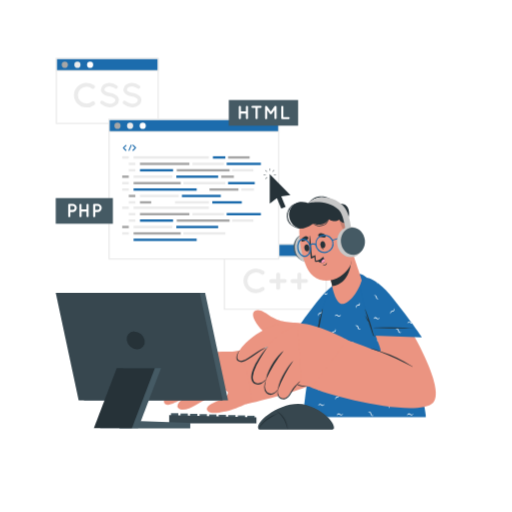
t = 0.00 s
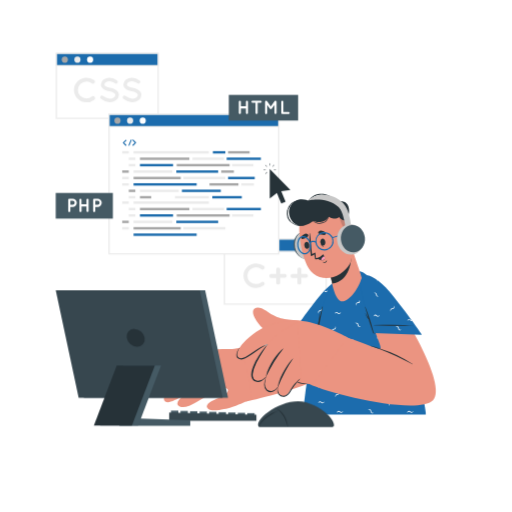
t = 0.75 s
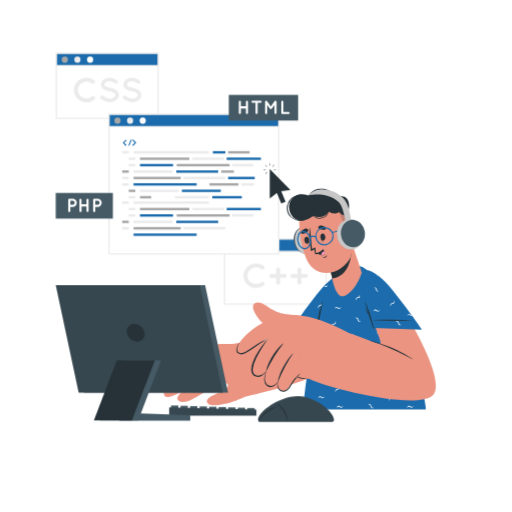
t = 2.25 s
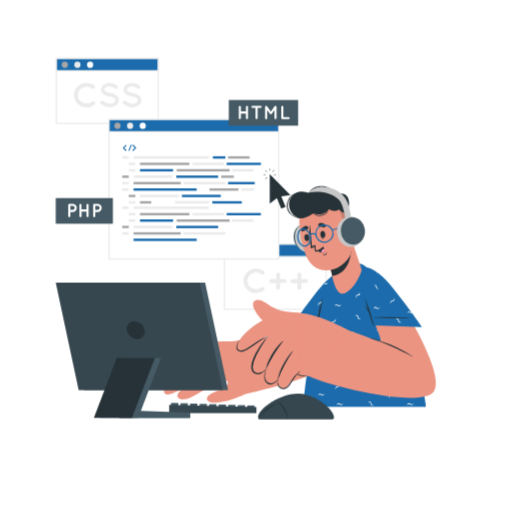
t = 3.00 s
t = 3.75 s: frame unchanged from t = 2.25 s, image omitted
t = 5.25 s: frame unchanged from t = 0.75 s, image omitted

The animated SVG that drew these frames (rendered in a browser with its animation timeline set to each time). Animation: 1 CSS @keyframes rule; one cycle of 6.00 s, repeats indefinitely.

<svg class="animated" id="freepik_stories-programmer" xmlns="http://www.w3.org/2000/svg" viewBox="0 0 500 500" version="1.1" xmlns:xlink="http://www.w3.org/1999/xlink" xmlns:svgjs="http://svgjs.com/svgjs"><style>svg#freepik_stories-programmer:not(.animated) .animable {opacity: 0;}svg#freepik_stories-programmer.animated #freepik--Screens--inject-2 {animation: 3s Infinite  linear floating;animation-delay: 0s;}svg#freepik_stories-programmer.animated #freepik--Character--inject-2 {animation: 6s Infinite  linear floating;animation-delay: 0s;}svg#freepik_stories-programmer.animated #freepik--Device--inject-2 {animation: 6s Infinite  linear floating;animation-delay: 0s;}            @keyframes floating {                0% {                    opacity: 1;                    transform: translateY(0px);                }                50% {                    transform: translateY(-10px);                }                100% {                    opacity: 1;                    transform: translateY(0px);                }            }        .animator-hidden { display: none; }</style><g id="freepik--Shadow--inject-2" class="animable animator-hidden" style="transform-origin: 250px 426.67px;"><ellipse cx="250" cy="426.67" rx="201.54" ry="16.06" style="fill: rgb(235, 235, 235); transform-origin: 250px 426.67px;" id="eldlk38bd8629" class="animable"></ellipse></g><g id="freepik--Chair--inject-2" class="animable animator-hidden" style="transform-origin: 379.48px 336.99px;"><polygon points="440.04 407.23 318.92 407.23 343.07 266.75 433.64 266.75 440.04 407.23" style="fill: rgb(219, 219, 219); transform-origin: 379.48px 336.99px;" id="el0iha6v3fn91i" class="animable"></polygon><polygon points="440.04 407.23 429.42 407.23 423.46 266.75 433.64 266.75 440.04 407.23" style="fill: rgb(166, 166, 166); transform-origin: 431.75px 336.99px;" id="elld77r4g2s8o" class="animable"></polygon></g><g id="freepik--Desk--inject-2" class="animable animator-hidden" style="transform-origin: 250px 407.23px;"><polygon points="40.74 407.23 93.06 406.99 145.37 406.9 250 406.73 354.63 406.9 406.94 406.99 459.26 407.23 406.94 407.48 354.63 407.56 250 407.73 145.37 407.56 93.06 407.48 40.74 407.23" style="fill: rgb(38, 50, 56); transform-origin: 250px 407.23px;" id="elrscboxsjjh" class="animable"></polygon></g><g id="freepik--Screens--inject-2" class="animable" style="transform-origin: 186.82px 179.55px;"><rect x="55.06" y="57.16" width="99.38" height="63.4" style="fill: rgb(255, 255, 255); transform-origin: 104.75px 88.86px;" id="elbcgt9py87fq" class="animable"></rect><path d="M155.06,121.18H54.43V56.53H155.06Zm-99.38-1.25h98.13V57.79H55.68Z" style="fill: rgb(235, 235, 235); transform-origin: 104.745px 88.855px;" id="elvmg06sqsg3f" class="animable"></path><rect x="55.06" y="57.16" width="99.38" height="11.99" style="fill: rgb(28, 108, 173); transform-origin: 104.75px 63.155px;" id="elqozipmwuxl" class="animable"></rect><path d="M155.06,69.78H54.43V56.53H155.06ZM55.68,68.52h98.13V57.79H55.68Z" style="fill: rgb(235, 235, 235); transform-origin: 104.745px 63.155px;" id="elwn35stshhzp" class="animable"></path><path d="M66.31,63.24a3,3,0,1,1-3-3A3,3,0,0,1,66.31,63.24Z" style="fill: rgb(166, 166, 166); transform-origin: 63.31px 63.24px;" id="elg1b3p64nfdj" class="animable"></path><path d="M78.63,63.24a3,3,0,1,1-3-3A3,3,0,0,1,78.63,63.24Z" style="fill: rgb(235, 235, 235); transform-origin: 75.63px 63.24px;" id="elvq19ub9hwie" class="animable"></path><path d="M91,63.24a3,3,0,1,1-3-3A3,3,0,0,1,91,63.24Z" style="fill: rgb(255, 255, 255); transform-origin: 88px 63.24px;" id="el044cxsyb8okk" class="animable"></path><path d="M72.21,92.85a12.26,12.26,0,0,1,12.25-12,12.5,12.5,0,0,1,7.72,2.61,1.92,1.92,0,0,1-2.34,3,8.29,8.29,0,0,0-5.38-1.84,8.89,8.89,0,0,0-6,2.4A8.26,8.26,0,0,0,76,92.85a8.1,8.1,0,0,0,2.44,5.81,8.85,8.85,0,0,0,6,2.41,8.41,8.41,0,0,0,5.38-1.84,2,2,0,0,1,2.67.37,2,2,0,0,1-.33,2.67,12.5,12.5,0,0,1-7.72,2.61A12.21,12.21,0,0,1,72.21,92.85Z" style="fill: rgb(235, 235, 235); transform-origin: 82.5331px 92.865px;" id="el1vrku8r94qc" class="animable"></path><path d="M98.25,99.07a1.74,1.74,0,0,1,2.44-.24,10.87,10.87,0,0,0,6.38,2.57,7.21,7.21,0,0,0,4.17-1.23,3,3,0,0,0,1.44-2.41,1.94,1.94,0,0,0-.3-1.07,3.3,3.3,0,0,0-1-1,13.42,13.42,0,0,0-4.57-1.57h-.07a17.9,17.9,0,0,1-4.3-1.3,7.14,7.14,0,0,1-3.11-2.6,5.17,5.17,0,0,1-.77-2.74,6.21,6.21,0,0,1,2.67-4.88A9.92,9.92,0,0,1,107,80.83a13,13,0,0,1,7.28,2.68,1.72,1.72,0,0,1,.47,2.37,1.69,1.69,0,0,1-2.37.5c-1.71-1.14-3.34-2.14-5.38-2.14a6.44,6.44,0,0,0-3.74,1.13A2.68,2.68,0,0,0,102,87.48a1.57,1.57,0,0,0,.24.93,3,3,0,0,0,.9.87,11.39,11.39,0,0,0,4.17,1.47h.07a19.8,19.8,0,0,1,4.61,1.4,7.78,7.78,0,0,1,3.33,2.78,5.32,5.32,0,0,1,.81,2.83,6.47,6.47,0,0,1-2.88,5.18,10.42,10.42,0,0,1-6.17,1.9,14.31,14.31,0,0,1-8.55-3.34A1.76,1.76,0,0,1,98.25,99.07Z" style="fill: rgb(235, 235, 235); transform-origin: 107.009px 92.8354px;" id="elgycdg512mz9" class="animable"></path><path d="M120.19,99.07a1.74,1.74,0,0,1,2.44-.24A10.81,10.81,0,0,0,129,101.4a7.24,7.24,0,0,0,4.18-1.23,3,3,0,0,0,1.43-2.41,1.94,1.94,0,0,0-.3-1.07,3.25,3.25,0,0,0-1-1,13.5,13.5,0,0,0-4.57-1.57h-.07a18.12,18.12,0,0,1-4.31-1.3,7.11,7.11,0,0,1-3.1-2.6,5.17,5.17,0,0,1-.77-2.74,6.18,6.18,0,0,1,2.67-4.88,9.92,9.92,0,0,1,5.78-1.77,13.06,13.06,0,0,1,7.28,2.68,1.72,1.72,0,0,1,.46,2.37,1.69,1.69,0,0,1-2.37.5c-1.7-1.14-3.34-2.14-5.37-2.14a6.41,6.41,0,0,0-3.74,1.13,2.68,2.68,0,0,0-1.27,2.11,1.65,1.65,0,0,0,.23.93,3.26,3.26,0,0,0,.9.87,11.45,11.45,0,0,0,4.18,1.47h.06a19.5,19.5,0,0,1,4.61,1.4,7.81,7.81,0,0,1,3.34,2.78,5.4,5.4,0,0,1,.8,2.83,6.46,6.46,0,0,1-2.87,5.18,10.47,10.47,0,0,1-6.18,1.9,14.37,14.37,0,0,1-8.55-3.34A1.77,1.77,0,0,1,120.19,99.07Z" style="fill: rgb(235, 235, 235); transform-origin: 128.937px 92.8353px;" id="el7k8akrt4kip" class="animable"></path><rect x="219.2" y="238.54" width="99.38" height="63.4" style="fill: rgb(255, 255, 255); transform-origin: 268.89px 270.24px;" id="elh76kbhy87v" class="animable"></rect><path d="M319.21,302.57H218.57V237.91H319.21Zm-99.38-1.26H318V239.17H219.83Z" style="fill: rgb(235, 235, 235); transform-origin: 268.89px 270.24px;" id="elqs0db5ys4tf" class="animable"></path><rect x="219.2" y="238.54" width="99.38" height="11.99" style="fill: rgb(28, 108, 173); transform-origin: 268.89px 244.535px;" id="elmmhy95vrhrf" class="animable"></rect><path d="M319.21,251.16H218.57V237.91H319.21Zm-99.38-1.26H318V239.17H219.83Z" style="fill: rgb(235, 235, 235); transform-origin: 268.89px 244.535px;" id="elvmzzpgeniws" class="animable"></path><path d="M230.46,244.62a3,3,0,1,1-3-3A3,3,0,0,1,230.46,244.62Z" style="fill: rgb(166, 166, 166); transform-origin: 227.46px 244.62px;" id="elssjt2c53q6k" class="animable"></path><path d="M242.78,244.62a3,3,0,1,1-3-3A3,3,0,0,1,242.78,244.62Z" style="fill: rgb(235, 235, 235); transform-origin: 239.78px 244.62px;" id="el6312yuy8l4v" class="animable"></path><path d="M255.1,244.62a3,3,0,1,1-3-3A3,3,0,0,1,255.1,244.62Z" style="fill: rgb(255, 255, 255); transform-origin: 252.1px 244.62px;" id="el6ijddzrapka" class="animable"></path><path d="M237.76,274.24a12.25,12.25,0,0,1,12.25-12,12.49,12.49,0,0,1,7.72,2.6,2,2,0,0,1,.33,2.67,2,2,0,0,1-2.67.37A8.35,8.35,0,0,0,250,266a8.85,8.85,0,0,0-6,2.41,8.24,8.24,0,0,0-2.44,5.81,8.13,8.13,0,0,0,2.44,5.81,8.84,8.84,0,0,0,6,2.4,8.37,8.37,0,0,0,5.38-1.84,2,2,0,0,1,2.67.37,2,2,0,0,1-.33,2.67,12.5,12.5,0,0,1-7.72,2.61A12.21,12.21,0,0,1,237.76,274.24Z" style="fill: rgb(235, 235, 235); transform-origin: 248.093px 274.24px;" id="elfxl4ioojq0i" class="animable"></path><path d="M269.78,276.34H265a1.84,1.84,0,1,1,0-3.67h4.74V268a1.9,1.9,0,1,1,3.8,0v4.64h4.75a1.84,1.84,0,0,1,0,3.67h-4.75V281a1.9,1.9,0,1,1-3.8,0Z" style="fill: rgb(235, 235, 235); transform-origin: 271.51px 274.5px;" id="el9byob5j13t5" class="animable"></path><path d="M290.48,276.34h-4.74a1.84,1.84,0,1,1,0-3.67h4.74V268a1.88,1.88,0,0,1,1.9-1.91,1.91,1.91,0,0,1,1.91,1.91v4.64H299a1.84,1.84,0,0,1,0,3.67h-4.74V281a1.91,1.91,0,0,1-1.91,1.91,1.88,1.88,0,0,1-1.9-1.91Z" style="fill: rgb(235, 235, 235); transform-origin: 292.235px 274.5px;" id="el1v3q4vypmeb" class="animable"></path><rect x="106.49" y="116.73" width="165.74" height="136.11" style="fill: rgb(255, 255, 255); transform-origin: 189.36px 184.785px;" id="elnngte6zm9r" class="animable"></rect><path d="M272.86,253.48h-167V116.11h167Zm-165.74-1.26H271.6V117.36H107.12Z" style="fill: rgb(235, 235, 235); transform-origin: 189.36px 184.795px;" id="eltf7n66djg4" class="animable"></path><rect x="106.49" y="116.73" width="165.74" height="11.99" style="fill: rgb(28, 108, 173); transform-origin: 189.36px 122.725px;" id="elw8ojbn1lej" class="animable"></rect><path d="M272.86,129.35h-167V116.11h167Zm-165.74-1.26H271.6V117.36H107.12Z" style="fill: rgb(235, 235, 235); transform-origin: 189.36px 122.73px;" id="el0kova5obx63r" class="animable"></path><path d="M117.74,122.82a3,3,0,1,1-3-3A3,3,0,0,1,117.74,122.82Z" style="fill: rgb(166, 166, 166); transform-origin: 114.74px 122.82px;" id="el5z6c366fqc" class="animable"></path><path d="M130.06,122.82a3,3,0,1,1-3-3A3,3,0,0,1,130.06,122.82Z" style="fill: rgb(235, 235, 235); transform-origin: 127.06px 122.82px;" id="elped1gwlwpv" class="animable"></path><path d="M142.39,122.82a3,3,0,1,1-3-3A3,3,0,0,1,142.39,122.82Z" style="fill: rgb(255, 255, 255); transform-origin: 139.39px 122.82px;" id="elosx58s2fn7" class="animable"></path><rect x="119.35" y="152.57" width="6.41" height="2.34" style="fill: rgb(235, 235, 235); transform-origin: 122.555px 153.74px;" id="elwutm5fjajtb" class="animable"></rect><rect x="130.43" y="152.57" width="73.53" height="2.34" style="fill: rgb(235, 235, 235); transform-origin: 167.195px 153.74px;" id="el1pr9qmvkn8f" class="animable"></rect><rect x="207.9" y="152.57" width="12.17" height="2.34" style="fill: rgb(28, 108, 173); transform-origin: 213.985px 153.74px;" id="elpq8c5wsgsuc" class="animable"></rect><rect x="235.74" y="183.9" width="12.18" height="2.34" style="fill: rgb(235, 235, 235); transform-origin: 241.83px 185.07px;" id="ele99vfx72i6s" class="animable"></rect><rect x="222.72" y="152.57" width="21.05" height="2.34" style="fill: rgb(166, 166, 166); transform-origin: 233.245px 153.74px;" id="el1gkw10qls6o" class="animable"></rect><rect x="125.76" y="158.84" width="6.41" height="2.34" style="fill: rgb(235, 235, 235); transform-origin: 128.965px 160.01px;" id="elaoghegsmd9k" class="animable"></rect><rect x="136.68" y="158.84" width="48.25" height="2.34" style="fill: rgb(166, 166, 166); transform-origin: 160.805px 160.01px;" id="el18rnw9wu5b7" class="animable"></rect><rect x="204.6" y="183.9" width="28.25" height="2.34" style="fill: rgb(166, 166, 166); transform-origin: 218.725px 185.07px;" id="el2nvf7cdi8tc" class="animable"></rect><rect x="130.43" y="177.64" width="46.09" height="2.34" style="fill: rgb(166, 166, 166); transform-origin: 153.475px 178.81px;" id="el05thbrijewd7" class="animable"></rect><rect x="136.68" y="165.1" width="32.33" height="2.34" style="fill: rgb(28, 108, 173); transform-origin: 152.845px 166.27px;" id="el1fq9u2cwlq3" class="animable"></rect><rect x="216.04" y="171.37" width="12.33" height="2.34" style="fill: rgb(166, 166, 166); transform-origin: 222.205px 172.54px;" id="elxxpisvmmqb" class="animable"></rect><rect x="172.6" y="165.1" width="51.63" height="2.34" style="fill: rgb(166, 166, 166); transform-origin: 198.415px 166.27px;" id="elgv87wuw15s" class="animable"></rect><rect x="130.43" y="183.9" width="61.63" height="2.34" style="fill: rgb(28, 108, 173); transform-origin: 161.245px 185.07px;" id="elx96gmun4jdk" class="animable"></rect><rect x="221.36" y="158.84" width="33.4" height="2.34" style="fill: rgb(28, 108, 173); transform-origin: 238.06px 160.01px;" id="el92eha72fxv6" class="animable"></rect><rect x="187.96" y="158.84" width="30.75" height="2.34" style="fill: rgb(235, 235, 235); transform-origin: 203.335px 160.01px;" id="eli0e70dz050p" class="animable"></rect><rect x="226.66" y="165.1" width="20.75" height="2.34" style="fill: rgb(235, 235, 235); transform-origin: 237.035px 166.27px;" id="el80zqmgiczx3" class="animable"></rect><rect x="125.76" y="165.1" width="6.41" height="2.34" style="fill: rgb(235, 235, 235); transform-origin: 128.965px 166.27px;" id="ely1wqa4ci7d" class="animable"></rect><rect x="119.35" y="171.37" width="6.41" height="2.34" style="fill: rgb(166, 166, 166); transform-origin: 122.555px 172.54px;" id="elwyst75u9lpc" class="animable"></rect><rect x="130.43" y="171.37" width="37.88" height="2.34" style="fill: rgb(235, 235, 235); transform-origin: 149.37px 172.54px;" id="el5qryhlzo86m" class="animable"></rect><rect x="136.68" y="190.17" width="37.88" height="2.34" style="fill: rgb(235, 235, 235); transform-origin: 155.62px 191.34px;" id="elpg6ybg35kvg" class="animable"></rect><rect x="207.32" y="196.44" width="28.8" height="2.34" style="fill: rgb(28, 108, 173); transform-origin: 221.72px 197.61px;" id="elufoq1skpj9k" class="animable"></rect><rect x="177.64" y="190.17" width="37.99" height="2.34" style="fill: rgb(28, 108, 173); transform-origin: 196.635px 191.34px;" id="elycjfsz9tq38" class="animable"></rect><rect x="170.94" y="196.44" width="33.07" height="2.34" style="fill: rgb(235, 235, 235); transform-origin: 187.475px 197.61px;" id="elmp1s7qiyuxk" class="animable"></rect><rect x="136.68" y="196.44" width="10.97" height="2.34" style="fill: rgb(166, 166, 166); transform-origin: 142.165px 197.61px;" id="el9vkoyvhbw8o" class="animable"></rect><rect x="179.13" y="177.64" width="40.94" height="2.34" style="fill: rgb(235, 235, 235); transform-origin: 199.6px 178.81px;" id="elc30e09ezq98" class="animable"></rect><rect x="222.72" y="177.64" width="26.05" height="2.34" style="fill: rgb(28, 108, 173); transform-origin: 235.745px 178.81px;" id="ele4ozv6x801g" class="animable"></rect><rect x="172.16" y="171.37" width="40.89" height="2.34" style="fill: rgb(28, 108, 173); transform-origin: 192.605px 172.54px;" id="elxap5575ssen" class="animable"></rect><rect x="119.35" y="177.64" width="6.41" height="2.34" style="fill: rgb(235, 235, 235); transform-origin: 122.555px 178.81px;" id="elsvegdl1ouqd" class="animable"></rect><rect x="119.35" y="183.9" width="6.41" height="2.34" style="fill: rgb(235, 235, 235); transform-origin: 122.555px 185.07px;" id="elz9lmdrwadun" class="animable"></rect><rect x="125.76" y="190.17" width="6.41" height="2.34" style="fill: rgb(166, 166, 166); transform-origin: 128.965px 191.34px;" id="els00u1l1hum" class="animable"></rect><rect x="125.76" y="196.44" width="6.41" height="2.34" style="fill: rgb(235, 235, 235); transform-origin: 128.965px 197.61px;" id="eljmp8qwx69g" class="animable"></rect><rect x="119.35" y="201.68" width="6.41" height="2.34" style="fill: rgb(235, 235, 235); transform-origin: 122.555px 202.85px;" id="elpzhbt6e6z2" class="animable"></rect><rect x="130.43" y="201.68" width="73.53" height="2.34" style="fill: rgb(235, 235, 235); transform-origin: 167.195px 202.85px;" id="elo1ooimdhllp" class="animable"></rect><rect x="125.76" y="207.95" width="6.41" height="2.34" style="fill: rgb(235, 235, 235); transform-origin: 128.965px 209.12px;" id="elaj009j7va4" class="animable"></rect><rect x="136.68" y="207.95" width="48.25" height="2.34" style="fill: rgb(166, 166, 166); transform-origin: 160.805px 209.12px;" id="elbrm6yaghbwu" class="animable"></rect><rect x="130.43" y="226.75" width="46.09" height="2.34" style="fill: rgb(166, 166, 166); transform-origin: 153.475px 227.92px;" id="elffsaargghve" class="animable"></rect><rect x="136.68" y="214.22" width="32.33" height="2.34" style="fill: rgb(28, 108, 173); transform-origin: 152.845px 215.39px;" id="elifgyd1km7h8" class="animable"></rect><rect x="172.6" y="214.22" width="51.63" height="2.34" style="fill: rgb(166, 166, 166); transform-origin: 198.415px 215.39px;" id="elynqm2pg34g" class="animable"></rect><rect x="130.43" y="233.01" width="61.63" height="2.34" style="fill: rgb(28, 108, 173); transform-origin: 161.245px 234.18px;" id="elpme98tk0kps" class="animable"></rect><rect x="221.36" y="207.95" width="33.4" height="2.34" style="fill: rgb(28, 108, 173); transform-origin: 238.06px 209.12px;" id="elv3iecdxs8y" class="animable"></rect><rect x="187.96" y="207.95" width="30.75" height="2.34" style="fill: rgb(235, 235, 235); transform-origin: 203.335px 209.12px;" id="eltappuok6qsc" class="animable"></rect><rect x="226.66" y="214.22" width="20.75" height="2.34" style="fill: rgb(235, 235, 235); transform-origin: 237.035px 215.39px;" id="elbv2fiy8fvk" class="animable"></rect><rect x="125.76" y="214.22" width="6.41" height="2.34" style="fill: rgb(235, 235, 235); transform-origin: 128.965px 215.39px;" id="el268392yxkhu" class="animable"></rect><rect x="119.35" y="220.48" width="6.41" height="2.34" style="fill: rgb(166, 166, 166); transform-origin: 122.555px 221.65px;" id="elvt5n1w8cvvg" class="animable"></rect><rect x="130.43" y="220.48" width="37.88" height="2.34" style="fill: rgb(235, 235, 235); transform-origin: 149.37px 221.65px;" id="el2qyl1wb5q8o" class="animable"></rect><rect x="179.13" y="226.75" width="40.94" height="2.34" style="fill: rgb(235, 235, 235); transform-origin: 199.6px 227.92px;" id="elo3wzbtvd8w" class="animable"></rect><rect x="172.16" y="220.48" width="40.89" height="2.34" style="fill: rgb(28, 108, 173); transform-origin: 192.605px 221.65px;" id="elhdfkrjzoct" class="animable"></rect><rect x="119.35" y="226.75" width="6.41" height="2.34" style="fill: rgb(235, 235, 235); transform-origin: 122.555px 227.92px;" id="elb86vxx6u8iq" class="animable"></rect><path d="M123.31,146.41a.56.56,0,0,1,0,.79.57.57,0,0,1-.79,0l-2.47-2.51a.08.08,0,0,1,0-.05l0,0a.21.21,0,0,1,0-.07l0,0a.15.15,0,0,1,0-.06s0,0,0,0v-.06s0,0,0-.06,0,0,0,0v-.06s0,0,0,0a.2.2,0,0,1,0-.07h0s0-.07,0-.08,0,0,0,0a.12.12,0,0,1,.06-.06l2.47-2.51a.57.57,0,0,1,.79,0,.56.56,0,0,1,0,.79l-2.08,2.1Z" style="fill: rgb(28, 108, 173); transform-origin: 121.79px 144.405px;" id="el1gbqqgqujk9" class="animable"></path><path d="M125.55,146.69l2.16-5.13a.48.48,0,1,1,.89.37l-2.16,5.14a.49.49,0,0,1-.45.29.35.35,0,0,1-.17,0A.47.47,0,0,1,125.55,146.69Z" style="fill: rgb(28, 108, 173); transform-origin: 127.065px 144.317px;" id="elmns4mnoyiv" class="animable"></path><path d="M132.85,144.62h0a.17.17,0,0,1-.06.06l-2.47,2.51a.61.61,0,0,1-.4.16.57.57,0,0,1-.39-.16.56.56,0,0,1,0-.79l2.08-2.11-2.08-2.1a.56.56,0,0,1,0-.79.57.57,0,0,1,.79,0l2.47,2.51a.12.12,0,0,1,.06.06s0,0,0,0a.35.35,0,0,1,.05.08h0a.26.26,0,0,0,0,.08s0,0,0,0v.06s0,0,0,0v.12s0,0,0,0a.41.41,0,0,0,0,.08v0Z" style="fill: rgb(28, 108, 173); transform-origin: 131.133px 144.295px;" id="elzxzjivhh0kq" class="animable"></path><rect x="223.43" y="97.65" width="67.7" height="25.07" style="fill: rgb(69, 90, 100); transform-origin: 257.28px 110.185px;" id="elql1vj0g7y3" class="animable"></rect><path d="M233.2,115.38V104.26a1,1,0,0,1,1-1,1,1,0,0,1,1.06,1v4.52h4.88v-4.52a1,1,0,0,1,1-1,1,1,0,0,1,1.06,1v11.12a1,1,0,0,1-1.06,1,1,1,0,0,1-1-1v-4.52h-4.88v4.52a1,1,0,0,1-1.06,1A1,1,0,0,1,233.2,115.38Z" style="fill: rgb(255, 255, 255); transform-origin: 237.7px 109.82px;" id="eldjuuca8y9s" class="animable"></path><path d="M254.62,105.32h-3v10.06a1,1,0,1,1-2.08,0V105.32h-3a1,1,0,0,1-1-1.06,1,1,0,0,1,1-1h8a1,1,0,0,1,1,1A1.06,1.06,0,0,1,254.62,105.32Z" style="fill: rgb(255, 255, 255); transform-origin: 250.539px 109.84px;" id="eli8vpgbtedh" class="animable"></path><path d="M270.11,104.26v11.12a1.07,1.07,0,0,1-1.06,1,1,1,0,0,1-1-1v-7.93l-2.72,3.77a1,1,0,0,1-.84.43h0a1.08,1.08,0,0,1-.87-.43l-2.69-3.77v7.93a1,1,0,0,1-2.09,0V104.26a1,1,0,0,1,1-1h.06a1,1,0,0,1,.83.43l3.75,5.2,3.75-5.2a1,1,0,0,1,.85-.43h0A1.07,1.07,0,0,1,270.11,104.26Z" style="fill: rgb(255, 255, 255); transform-origin: 264.475px 109.842px;" id="el2hftq2e9vfu" class="animable"></path><path d="M274.67,115.38V104.26a1,1,0,0,1,1-1,1,1,0,0,1,1.05,1v10.06h5.11a1.05,1.05,0,0,1,0,2.1h-6.16A1,1,0,0,1,274.67,115.38Z" style="fill: rgb(255, 255, 255); transform-origin: 278.775px 109.839px;" id="elcvrpnxlp74a" class="animable"></path><rect x="54.43" y="193.41" width="55.79" height="25.07" style="fill: rgb(69, 90, 100); transform-origin: 82.325px 205.945px;" id="ellcheor7ntz" class="animable"></rect><path d="M71,207.06H68.71v4.09a1,1,0,0,1-2.09,0V200a1,1,0,0,1,1-1H71a4,4,0,1,1,0,8.06ZM68.71,205H71a1.94,1.94,0,1,0,0-3.88H68.71Z" style="fill: rgb(255, 255, 255); transform-origin: 70.825px 205.597px;" id="el3ai7sm6lxf3" class="animable"></path><path d="M77.6,211.15V200a1,1,0,0,1,1-1,1,1,0,0,1,1,1v4.52h4.88V200a1,1,0,0,1,1-1,1,1,0,0,1,1.06,1v11.12a1,1,0,0,1-1.06,1,1,1,0,0,1-1-1v-4.52H79.69v4.52a1,1,0,0,1-1,1A1,1,0,0,1,77.6,211.15Z" style="fill: rgb(255, 255, 255); transform-origin: 82.07px 205.561px;" id="eltkd8vqb2m78" class="animable"></path><path d="M95.37,207.06H93.05v4.09a1,1,0,0,1-2.09,0V200a1,1,0,0,1,1-1h3.37a4,4,0,1,1,0,8.06ZM93.05,205h2.32a1.94,1.94,0,1,0,0-3.88H93.05Z" style="fill: rgb(255, 255, 255); transform-origin: 95.16px 205.597px;" id="eliwkuvhn0fag" class="animable"></path><polygon points="274.67 191.78 278.9 202 274.67 203.75 270.42 193.46 263.43 198.88 263.43 170.09 283.59 190.45 274.67 191.78" style="fill: rgb(38, 50, 56); transform-origin: 273.51px 186.92px;" id="elfuwjxohnk5q" class="animable"></polygon><path d="M263.43,167a3.94,3.94,0,0,1-.26-1.45,3.71,3.71,0,0,1,.26-1.45,3.7,3.7,0,0,1,.25,1.45A3.92,3.92,0,0,1,263.43,167Z" style="fill: rgb(38, 50, 56); transform-origin: 263.425px 165.55px;" id="eloi61cxclsrq" class="animable"></path><path d="M260.93,168a4,4,0,0,1-1.2-.84,3.6,3.6,0,0,1-.84-1.21,3.84,3.84,0,0,1,1.2.85A3.56,3.56,0,0,1,260.93,168Z" style="fill: rgb(38, 50, 56); transform-origin: 259.91px 166.975px;" id="elhwvj5r7vug4" class="animable"></path><path d="M259.9,170.47a4.15,4.15,0,0,1-2.89,0,4.3,4.3,0,0,1,2.89,0Z" style="fill: rgb(38, 50, 56); transform-origin: 258.455px 170.475px;" id="el9e63ml7ytkm" class="animable"></path><path d="M260.93,173a3.56,3.56,0,0,1-.84,1.2,3.84,3.84,0,0,1-1.2.85,3.6,3.6,0,0,1,.84-1.21A4,4,0,0,1,260.93,173Z" style="fill: rgb(38, 50, 56); transform-origin: 259.91px 174.025px;" id="el114nbh3c0m1e" class="animable"></path><path d="M267,170.47a4.33,4.33,0,0,1,2.9,0,4.17,4.17,0,0,1-2.9,0Z" style="fill: rgb(38, 50, 56); transform-origin: 268.45px 170.475px;" id="eliyte8tl31s8" class="animable"></path><path d="M265.92,168a3.86,3.86,0,0,1,.84-1.2,3.77,3.77,0,0,1,1.21-.85,4.15,4.15,0,0,1-2.05,2Z" style="fill: rgb(38, 50, 56); transform-origin: 266.945px 166.975px;" id="elyy9xyarnv6j" class="animable"></path></g><g id="freepik--Character--inject-2" class="animable" style="transform-origin: 289.82px 299.472px;"><path d="M339.37,290.42C331.66,324,316.05,366.51,304,375.09c-9.72,6.92-60.75,19.1-63.59,19.41-7.05.71-21-49.05-13.66-51.07,9.21-2.55,52.93-3.91,55.42-6.46s18.49-24.22,36.51-49.19C331.1,270.53,344.15,269.59,339.37,290.42Z" style="fill: rgb(235, 148, 129); transform-origin: 282.528px 334.66px;" id="el0yivk56gfszg" class="animable"></path><path d="M246.05,391.77c-.84.42-12.75,6.41-20.12,8.55-5.49,1.59-21.44,5.75-23.79-.12-1.61-4,7.47-7.56,13.84-10.22,3.36-1.39,7.5-4.91,6.51-7.06-1.73-3.78-10.37,0-16.05,3.31-11,6.39-25.63,17.88-32.34,12.3-2.53-2.1.41-5.94,4.72-9.7-7,4.38-14.45,8-17.36,5.75-1.66-1.27-1.74-3-.81-5-2.16.7-4.07.56-5.4-.84-2.27-2.38-1.17-5.89,1.32-9.49a2.71,2.71,0,0,1-2.06-1.36c-4.82-7.34,19.27-28.41,27.61-30.38,24.51-5.83,50.58-3.7,50.58-3.7C242.33,351.5,246.07,391.75,246.05,391.77Z" style="fill: rgb(235, 148, 129); transform-origin: 199.964px 373.335px;" id="elgvfeegxpxct" class="animable"></path><path d="M210,369.2a41.48,41.48,0,0,0-16.35,6.29c-6.22,4.11-10.34,8.91-15.55,13.74a.15.15,0,0,0,.19.22c2.48-2.3,12.78-10.94,15.44-12.9A39.57,39.57,0,0,1,210,369.3C210.09,369.29,210.07,369.19,210,369.2Z" style="fill: rgb(38, 50, 56); transform-origin: 194.067px 379.333px;" id="el6hw2yjqvsli" class="animable"></path><path d="M205.44,358.8c-6.44,1.76-13,3.54-19,6.59-6.55,3.33-11.67,8.77-16.7,14q-4.54,4.71-8.86,9.63c-.12.13.06.35.19.21q7.66-8.1,15.81-15.74a52.51,52.51,0,0,1,17.35-10.94c3.69-1.4,7.47-2.52,11.25-3.64C205.53,358.89,205.51,358.78,205.44,358.8Z" style="fill: rgb(38, 50, 56); transform-origin: 183.174px 374.036px;" id="el1d45uu55aat" class="animable"></path><path d="M198.56,349.7c-6.26,1.29-11.72,2.39-17.27,5.74-7.33,4.44-14.42,11.92-16.9,14.58-2.75,2.93-5.39,6-8,9-.11.12.11.31.22.18a209,209,0,0,1,19.09-18.91,41.55,41.55,0,0,1,10.68-6.94,73.46,73.46,0,0,1,12.18-3.61S198.58,349.7,198.56,349.7Z" style="fill: rgb(38, 50, 56); transform-origin: 177.464px 364.472px;" id="eli21nis7i2a" class="animable"></path><path d="M282.54,332.07l47-2s8.54-23.31,11.68-44-14.49-13.27-31.94,9S282.54,332.07,282.54,332.07Z" style="fill: rgb(28, 108, 173); transform-origin: 312.063px 302.976px;" id="elcsed55pl0ac" class="animable"></path><path d="M297.93,318c.32-.09.64-.12,1-.19a1.91,1.91,0,0,1,2.32,1.86,1.49,1.49,0,0,0,.69,1.29,1.72,1.72,0,0,0,.79.27c.32.06.64.1,1,.19-.32.09-.64.13-1,.2a1.82,1.82,0,0,1-1.07-.11,2,2,0,0,1-1.2-1.82,1.46,1.46,0,0,0-.73-1.25,1.75,1.75,0,0,0-.8-.24C298.57,318.14,298.25,318.1,297.93,318ZM331,289.44a1.89,1.89,0,0,1,.81.25,1.48,1.48,0,0,1,.73,1.25,2,2,0,0,0,1.2,1.82,1.81,1.81,0,0,0,1.07.1c.32-.06.64-.1,1-.19-.32-.09-.64-.13-1-.19a1.68,1.68,0,0,1-.79-.27,1.52,1.52,0,0,1-.69-1.29,2,2,0,0,0-1.26-1.79,2,2,0,0,0-1.07-.07c-.32.06-.64.1-.95.19C330.37,289.34,330.69,289.38,331,289.44Zm1.2,18.33a1.81,1.81,0,0,1-.75.39,1.45,1.45,0,0,1-1.39-.36,2,2,0,0,0-2.14-.45,1.9,1.9,0,0,0-.83.69c-.18.27-.38.52-.54.81.29-.16.54-.36.81-.54a1.87,1.87,0,0,1,.75-.37,1.51,1.51,0,0,1,1.4.43,1.92,1.92,0,0,0,3-.33c.18-.27.38-.53.54-.82C332.73,307.39,332.48,307.59,332.21,307.77Zm-12.78-21.38a2,2,0,0,1-.75.4,1.5,1.5,0,0,1-1.4-.37l-.25-.22c-.19.19-.37.38-.55.58a1.26,1.26,0,0,1,.26.21,2,2,0,0,0,2.16.38,1.92,1.92,0,0,0,.8-.71c.18-.27.38-.52.54-.81C320,286,319.7,286.21,319.43,286.39ZM314.11,304a1.93,1.93,0,0,1-.24.81,1.5,1.5,0,0,1-1.25.73,2,2,0,0,0-1.83,1.2,1.87,1.87,0,0,0-.1,1.06c.07.32.1.64.19,1,.09-.32.13-.64.2-1a1.89,1.89,0,0,1,.26-.79,1.51,1.51,0,0,1,1.29-.68,2,2,0,0,0,1.8-1.26,2.09,2.09,0,0,0,.07-1.07c-.07-.32-.11-.64-.2-1C314.21,303.36,314.18,303.68,314.11,304Zm13.46,17.91a1.8,1.8,0,0,1-.24.81,1.48,1.48,0,0,1-1.25.73,2,2,0,0,0-1.82,1.19,1.83,1.83,0,0,0-.11,1.07c.07.32.11.64.2,1,.09-.32.13-.64.19-1a1.77,1.77,0,0,1,.27-.79,1.49,1.49,0,0,1,1.29-.68,2,2,0,0,0,1.79-1.26,2,2,0,0,0,.07-1.07c-.06-.32-.1-.64-.19-1C327.68,321.27,327.64,321.59,327.57,321.91Z" style="fill: rgb(255, 255, 255); transform-origin: 316.87px 306.28px;" id="el2nn4cy19bh3" class="animable"></path><path d="M331.17,319.87c-10.17-.26-20.37.19-30.54.84q-4.32.29-8.62.76c-.08,0-.09.13,0,.13,5.08,0,10.16-.17,15.24-.32s10.2-.36,15.29-.65c2.88-.17,5.75-.34,8.62-.57C331.29,320.05,331.3,319.87,331.17,319.87Z" style="fill: rgb(38, 50, 56); transform-origin: 311.604px 320.698px;" id="elt0vsfukxjt9" class="animable"></path><path d="M295.73,407.23h120c1.32-2.42-18.36-107.57-58.84-137.18-9-6.56-24.91-2.34-29.34,4.05C305.31,306.2,295.73,407.23,295.73,407.23Z" style="fill: rgb(28, 108, 173); transform-origin: 355.761px 336.992px;" id="elgyxb4v1bl55" class="animable"></path><path d="M346.64,318c.32-.09.64-.12,1-.19a1.91,1.91,0,0,1,2.32,1.86,1.49,1.49,0,0,0,.69,1.29,1.77,1.77,0,0,0,.79.27c.32.06.64.1,1,.19-.32.09-.64.13-1,.2a1.83,1.83,0,0,1-1.07-.11,2,2,0,0,1-1.2-1.82,1.46,1.46,0,0,0-.73-1.25,1.72,1.72,0,0,0-.8-.24C347.28,318.14,347,318.1,346.64,318Zm18.65,63.47a1.84,1.84,0,0,1,.8.25,1.45,1.45,0,0,1,.73,1.24,2,2,0,0,0,1.2,1.83,1.9,1.9,0,0,0,1.07.1c.32-.06.64-.1,1-.19-.32-.09-.64-.13-1-.2a1.65,1.65,0,0,1-.79-.26,1.52,1.52,0,0,1-.69-1.29,1.94,1.94,0,0,0-1.26-1.79,1.86,1.86,0,0,0-1.06-.07c-.32.06-.64.1-1,.19C364.65,381.38,365,381.42,365.29,381.48Zm22-59.85a1.75,1.75,0,0,1,.8.24,1.46,1.46,0,0,1,.73,1.25,2,2,0,0,0,1.2,1.82,1.82,1.82,0,0,0,1.07.11c.32-.07.64-.11,1-.2-.32-.09-.64-.13-1-.19a1.72,1.72,0,0,1-.79-.27,1.49,1.49,0,0,1-.69-1.29,1.91,1.91,0,0,0-2.32-1.86c-.32.07-.64.1-1,.19C386.67,321.52,387,321.56,387.31,321.63ZM331,289.44a1.89,1.89,0,0,1,.81.25,1.48,1.48,0,0,1,.73,1.25,2,2,0,0,0,1.2,1.82,1.81,1.81,0,0,0,1.07.1c.32-.06.64-.1,1-.19-.32-.09-.64-.13-1-.19a1.68,1.68,0,0,1-.79-.27,1.52,1.52,0,0,1-.69-1.29,2,2,0,0,0-1.26-1.79,2,2,0,0,0-1.07-.07c-.32.06-.64.1-.95.19C330.37,289.34,330.69,289.38,331,289.44Zm34.65-.72a1.93,1.93,0,0,1,.81.24,1.5,1.5,0,0,1,.73,1.25,2,2,0,0,0,1.2,1.83,1.9,1.9,0,0,0,1.07.1c.31-.07.63-.11.95-.19-.32-.09-.64-.13-.95-.2a1.89,1.89,0,0,1-.8-.26,1.51,1.51,0,0,1-.68-1.29,2,2,0,0,0-1.26-1.8,2,2,0,0,0-1.07-.07c-.32.07-.64.11-1,.2C365,288.61,365.34,288.65,365.66,288.72Zm-43.15,56a1.93,1.93,0,0,1,.81.24,1.49,1.49,0,0,1,.72,1.25,2,2,0,0,0,1.2,1.83,1.9,1.9,0,0,0,1.07.1c.32-.06.64-.1,1-.19-.32-.09-.64-.13-1-.2a1.76,1.76,0,0,1-.79-.26,1.52,1.52,0,0,1-.69-1.29,1.93,1.93,0,0,0-1.26-1.79,1.85,1.85,0,0,0-1.06-.07c-.32.06-.64.1-1,.19C321.87,344.58,322.19,344.62,322.51,344.68Zm37.78,58a1.89,1.89,0,0,1,.81.24,1.5,1.5,0,0,1,.73,1.25A2,2,0,0,0,363,406a1.9,1.9,0,0,0,1.07.1c.32-.07.64-.11,1-.2-.32-.09-.64-.12-1-.19a1.68,1.68,0,0,1-.79-.27,1.49,1.49,0,0,1-.69-1.28,1.92,1.92,0,0,0-2.33-1.87c-.32.07-.63.11-1,.2C359.66,402.55,360,402.59,360.29,402.66Zm-18.6-31.15a1.8,1.8,0,0,1,.81.24,1.45,1.45,0,0,1,.72,1.25,2,2,0,0,0,1.2,1.82,1.83,1.83,0,0,0,1.07.11c.32-.07.64-.11,1-.2-.32-.09-.64-.13-1-.19a1.77,1.77,0,0,1-.79-.27A1.46,1.46,0,0,1,344,373a1.92,1.92,0,0,0-2.33-1.86c-.32.06-.64.1-1,.19C341.05,371.4,341.37,371.44,341.69,371.51Zm-42.6,31.93a1.77,1.77,0,0,1-.79-.27,1.46,1.46,0,0,1-.68-1.29,2,2,0,0,0-1.14-1.73c0,.26-.06.5-.08.74a1.38,1.38,0,0,1,.42,1,2,2,0,0,0,1.2,1.82,1.83,1.83,0,0,0,1.07.11c.32-.07.64-.11,1-.2C299.73,403.54,299.41,403.5,299.09,403.44Zm8.18-26.27a1.8,1.8,0,0,1,.81.24,1.48,1.48,0,0,1,.73,1.25,2,2,0,0,0,1.2,1.82,1.82,1.82,0,0,0,1.07.11c.32-.07.63-.11.95-.2-.32-.09-.63-.13-.95-.19a1.68,1.68,0,0,1-.79-.27,1.47,1.47,0,0,1-.69-1.29,2,2,0,0,0-1.26-1.79,2,2,0,0,0-1.07-.07c-.32.07-.64.1-1,.19C306.63,377.06,307,377.1,307.27,377.17Zm50.26-31.73a1.93,1.93,0,0,1,.81.25,1.48,1.48,0,0,1,.73,1.25,2,2,0,0,0,1.2,1.82,1.79,1.79,0,0,0,1.06.1c.32-.06.64-.1,1-.19-.32-.09-.64-.13-1-.19a1.77,1.77,0,0,1-.79-.27,1.51,1.51,0,0,1-.68-1.29,2,2,0,0,0-1.26-1.79,2,2,0,0,0-1.07-.07c-.32.06-.64.1-1,.19C356.89,345.34,357.21,345.38,357.53,345.44Zm44,42.66a1.88,1.88,0,0,1,.8.24,1.48,1.48,0,0,1,.73,1.25,2,2,0,0,0,1.2,1.83,1.9,1.9,0,0,0,1.07.1c.32-.07.64-.11,1-.2-.32-.09-.64-.12-1-.19a1.72,1.72,0,0,1-.79-.27,1.49,1.49,0,0,1-.69-1.28,1.91,1.91,0,0,0-2.32-1.87c-.32.07-.64.11-1,.2C400.91,388,401.23,388,401.55,388.1Zm-17.48-26a1.89,1.89,0,0,1,.81.24,1.5,1.5,0,0,1,.73,1.25,2,2,0,0,0,1.2,1.83,1.9,1.9,0,0,0,1.07.1c.32-.07.64-.1,1-.19-.32-.09-.64-.13-1-.2a1.68,1.68,0,0,1-.79-.26,1.52,1.52,0,0,1-.69-1.29,2,2,0,0,0-1.26-1.79,2,2,0,0,0-1.07-.08c-.32.07-.63.11-.95.2C383.44,362,383.75,362,384.07,362.06Zm-51.86-54.29a1.81,1.81,0,0,1-.75.39,1.45,1.45,0,0,1-1.39-.36,2,2,0,0,0-2.14-.45,1.9,1.9,0,0,0-.83.69c-.18.27-.38.52-.54.81.29-.16.54-.36.81-.54a1.87,1.87,0,0,1,.75-.37,1.51,1.51,0,0,1,1.4.43,1.92,1.92,0,0,0,3-.33c.18-.27.38-.53.54-.82C332.73,307.39,332.48,307.59,332.21,307.77ZM383.92,345a1.86,1.86,0,0,1-.74.4,1.5,1.5,0,0,1-1.4-.37,2,2,0,0,0-2.13-.44,1.88,1.88,0,0,0-.83.68c-.18.27-.38.52-.54.81.29-.16.54-.36.81-.54a1.81,1.81,0,0,1,.75-.37,1.49,1.49,0,0,1,1.39.43,1.93,1.93,0,0,0,3-.33c.18-.27.38-.52.54-.81C384.45,344.6,384.2,344.8,383.92,345Zm-32.27-69.29a1.87,1.87,0,0,1-.74.4,1.45,1.45,0,0,1-1.4-.37,2,2,0,0,0-2.14-.44,1.88,1.88,0,0,0-.83.68c-.18.28-.38.53-.54.82.29-.16.55-.36.82-.54a1.78,1.78,0,0,1,.74-.37,1.52,1.52,0,0,1,1.4.42,1.91,1.91,0,0,0,3-.32c.18-.28.38-.53.54-.82C352.18,275.32,351.92,275.51,351.65,275.69ZM351,296.22a1.89,1.89,0,0,1-.25.8,1.46,1.46,0,0,1-1.25.73,2,2,0,0,0-1.82,1.2,1.9,1.9,0,0,0-.11,1.07c.07.32.11.64.2,1,.09-.32.13-.64.19-1a1.72,1.72,0,0,1,.27-.79,1.52,1.52,0,0,1,1.29-.69,1.91,1.91,0,0,0,1.86-2.32c-.06-.32-.1-.64-.19-1C351.12,295.58,351.08,295.9,351,296.22Zm-7.62,56.22a1.89,1.89,0,0,1-.25.81,1.48,1.48,0,0,1-1.25.73,2,2,0,0,0-1.82,1.2,1.9,1.9,0,0,0-.1,1.07c.06.32.1.64.19,1,.09-.32.13-.64.2-1a1.58,1.58,0,0,1,.26-.79,1.52,1.52,0,0,1,1.29-.69,2,2,0,0,0,1.79-1.26,1.89,1.89,0,0,0,.07-1.07c-.06-.31-.1-.63-.19-.95C343.5,351.81,343.46,352.13,343.4,352.44Zm39.9-49h-.16a2,2,0,0,0-1.83,1.2,1.9,1.9,0,0,0-.1,1.07c.06.32.1.64.19,1,.09-.32.13-.64.2-1a1.72,1.72,0,0,1,.26-.79,1.52,1.52,0,0,1,1.29-.69,1.54,1.54,0,0,0,.52-.09ZM383,394.28a1.8,1.8,0,0,1-.24.81,1.48,1.48,0,0,1-1.25.73,2,2,0,0,0-1.82,1.2,1.9,1.9,0,0,0-.11,1.07c.07.32.11.64.2,1,.09-.31.13-.63.19-1a1.68,1.68,0,0,1,.27-.79,1.47,1.47,0,0,1,1.29-.69,2,2,0,0,0,1.79-1.26,2,2,0,0,0,.07-1.07c-.06-.32-.1-.64-.19-1C383.13,393.64,383.09,394,383,394.28Zm17.17-51a.3.3,0,0,1,0,.08,1.46,1.46,0,0,1-1.25.73,2,2,0,0,0-1.82,1.2,1.83,1.83,0,0,0-.11,1.07c.07.32.11.64.2,1,.09-.32.13-.64.19-1a1.77,1.77,0,0,1,.27-.79,1.49,1.49,0,0,1,1.29-.69,2,2,0,0,0,1.54-.79h0ZM312.4,354.46a1.84,1.84,0,0,1-.24.8,1.48,1.48,0,0,1-1.25.73,2,2,0,0,0-1.83,1.2,1.9,1.9,0,0,0-.1,1.07c.07.32.1.64.19,1,.09-.32.13-.64.2-1a1.84,1.84,0,0,1,.26-.79,1.52,1.52,0,0,1,1.29-.69,2,2,0,0,0,1.8-1.26,2.05,2.05,0,0,0,.07-1.06c-.07-.32-.11-.64-.2-1C312.5,353.82,312.47,354.14,312.4,354.46Zm2.11-50.39-.51,1.67a1.83,1.83,0,0,0,.43-.67A2,2,0,0,0,314.51,304.07Zm18-32.87a1.89,1.89,0,0,1-.25.81,1.48,1.48,0,0,1-1.25.73,2,2,0,0,0-1.82,1.2,1.9,1.9,0,0,0-.11,1.07c.07.32.11.64.2,1,.09-.32.13-.64.19-1a1.68,1.68,0,0,1,.27-.79,1.52,1.52,0,0,1,1.29-.69,2,2,0,0,0,1.79-1.26,2,2,0,0,0,.07-1.07c-.06-.31-.1-.63-.19-.95C332.62,270.57,332.58,270.89,332.52,271.2Zm-4.95,50.71a1.8,1.8,0,0,1-.24.81,1.48,1.48,0,0,1-1.25.73,2,2,0,0,0-1.82,1.19,1.83,1.83,0,0,0-.11,1.07c.07.32.11.64.2,1,.09-.32.13-.64.19-1a1.77,1.77,0,0,1,.27-.79,1.49,1.49,0,0,1,1.29-.68,2,2,0,0,0,1.79-1.26,2,2,0,0,0,.07-1.07c-.06-.32-.1-.64-.19-1C327.68,321.27,327.64,321.59,327.57,321.91Zm44.37,6.82a1.84,1.84,0,0,1-.24.8,1.48,1.48,0,0,1-1.25.73,2,2,0,0,0-1.83,1.2,1.9,1.9,0,0,0-.1,1.07c.07.32.1.64.19,1,.09-.32.13-.64.2-1a1.89,1.89,0,0,1,.26-.79,1.52,1.52,0,0,1,1.29-.69,2,2,0,0,0,1.8-1.26,2.05,2.05,0,0,0,.07-1.06c-.07-.32-.11-.64-.2-1C372,328.09,372,328.41,371.94,328.73Zm-41,56.94a1.84,1.84,0,0,1-.25.8,1.46,1.46,0,0,1-1.25.73,2,2,0,0,0-1.82,1.2,1.82,1.82,0,0,0-.1,1.07c.06.32.1.64.19,1,.09-.32.13-.64.19-1a1.77,1.77,0,0,1,.27-.79,1.52,1.52,0,0,1,1.29-.69,1.91,1.91,0,0,0,1.86-2.32c-.06-.32-.1-.64-.19-1C331,385,331,385.35,330.94,385.67Zm34.41-74.54a1.86,1.86,0,0,1,.74-.4,1.5,1.5,0,0,1,1.4.37,2,2,0,0,0,2.13.45,1.9,1.9,0,0,0,.83-.69c.18-.27.38-.52.54-.81-.29.16-.54.36-.81.54a1.81,1.81,0,0,1-.75.37,1.49,1.49,0,0,1-1.39-.43,1.93,1.93,0,0,0-3,.33c-.18.27-.38.52-.54.81C364.82,311.51,365.07,311.31,365.35,311.13Zm-25.89,23.44a1.81,1.81,0,0,1,.75-.39,1.47,1.47,0,0,1,1.4.36,2,2,0,0,0,2.13.45,1.9,1.9,0,0,0,.83-.69c.18-.27.38-.52.54-.81-.29.16-.54.36-.81.54a1.81,1.81,0,0,1-.75.37,1.52,1.52,0,0,1-1.4-.43,1.92,1.92,0,0,0-3,.33c-.18.27-.38.53-.54.82C338.94,335,339.19,334.75,339.46,334.57Zm-17.53,34.54a2,2,0,0,1,.74-.4,1.5,1.5,0,0,1,1.4.37,2,2,0,0,0,2.14.44,1.88,1.88,0,0,0,.83-.68c.18-.27.38-.53.54-.82-.29.17-.54.36-.82.54a1.57,1.57,0,0,1-.74.37,1.48,1.48,0,0,1-1.4-.42,2,2,0,0,0-2.16-.38,1.92,1.92,0,0,0-.8.71c-.18.27-.38.52-.54.81C321.41,369.49,321.66,369.29,321.93,369.11ZM329.51,405a1.84,1.84,0,0,1,.74-.39,1.47,1.47,0,0,1,1.4.36,2,2,0,0,0,2.14.45,1.9,1.9,0,0,0,.83-.69c.18-.27.38-.52.54-.81-.29.16-.54.36-.82.54a1.78,1.78,0,0,1-.74.37,1.5,1.5,0,0,1-1.4-.43,1.92,1.92,0,0,0-3,.33c-.18.27-.38.53-.54.81C329,405.37,329.24,405.17,329.51,405Zm33.93-39.43a1.86,1.86,0,0,1,.74-.4,1.5,1.5,0,0,1,1.4.37,2,2,0,0,0,2.14.44,1.85,1.85,0,0,0,.82-.68c.18-.27.38-.53.55-.82-.29.17-.55.36-.82.54a1.6,1.6,0,0,1-.75.37,1.46,1.46,0,0,1-1.39-.42,2,2,0,0,0-2.16-.38,1.89,1.89,0,0,0-.81.71c-.18.27-.37.52-.54.81C362.91,365.94,363.17,365.74,363.44,365.56Zm23.35,14.29a2,2,0,0,1,.74-.4,1.5,1.5,0,0,1,1.4.37,2,2,0,0,0,2.14.44,1.88,1.88,0,0,0,.83-.68c.18-.27.38-.52.54-.81-.29.16-.54.36-.82.54a1.78,1.78,0,0,1-.74.37,1.5,1.5,0,0,1-1.4-.43,1.92,1.92,0,0,0-3,.33c-.18.27-.38.52-.54.81C386.26,380.23,386.52,380,386.79,379.85ZM347.51,390.7a1.93,1.93,0,0,1,.74-.4,1.5,1.5,0,0,1,1.4.37,2,2,0,0,0,2.14.44,1.88,1.88,0,0,0,.83-.68c.18-.27.37-.53.54-.82-.29.17-.55.37-.82.55a1.76,1.76,0,0,1-.75.37,1.49,1.49,0,0,1-1.39-.43,2,2,0,0,0-2.16-.38,2,2,0,0,0-.8.71c-.18.27-.38.52-.55.81C347,391.08,347.24,390.88,347.51,390.7ZM398.17,405a1.84,1.84,0,0,1,.74-.39,1.47,1.47,0,0,1,1.4.36,2,2,0,0,0,2.14.45,1.9,1.9,0,0,0,.83-.69c.18-.27.38-.52.54-.81-.29.16-.54.36-.82.54a1.78,1.78,0,0,1-.74.37,1.51,1.51,0,0,1-1.4-.43,1.92,1.92,0,0,0-3,.33c-.18.27-.38.53-.54.81C397.65,405.37,397.9,405.17,398.17,405Zm9-38.84a1.46,1.46,0,0,1-.63-.38,1.92,1.92,0,0,0-3,.33c-.18.27-.38.52-.54.81.29-.16.54-.36.81-.54a2,2,0,0,1,.74-.4,1.5,1.5,0,0,1,1.4.37,2,2,0,0,0,1.39.59Zm-95.85,29.49a2,2,0,0,1,.74-.4,1.5,1.5,0,0,1,1.4.37,2,2,0,0,0,2.14.45,1.9,1.9,0,0,0,.83-.69c.18-.27.38-.52.54-.81-.29.16-.54.36-.82.54a1.78,1.78,0,0,1-.74.37,1.51,1.51,0,0,1-1.4-.43,1.92,1.92,0,0,0-3,.33c-.18.27-.38.53-.54.81C310.84,396,311.09,395.82,311.36,395.64Zm-2.89-60.25a1.75,1.75,0,0,1,.74-.4,1.45,1.45,0,0,1,1.4.37,2,2,0,0,0,2.14.44,1.85,1.85,0,0,0,.82-.68c.18-.28.38-.53.55-.82-.29.16-.55.36-.82.54a1.56,1.56,0,0,1-.75.37,1.48,1.48,0,0,1-1.39-.42,2,2,0,0,0-2.16-.38,1.94,1.94,0,0,0-.81.7c-.18.28-.37.53-.54.82C307.94,335.77,308.2,335.57,308.47,335.39Z" style="fill: rgb(255, 255, 255); transform-origin: 351.865px 338.193px;" id="elwq02zr8dpx" class="animable"></path><path d="M314.8,302.07q-1.65,6-3.2,12c.13-1.75.32-3.49.55-5.23,0-.1-.14-.15-.17,0a37.94,37.94,0,0,0-.71,6.55q-1.86,7.25-3.48,14.55c-2.05,9.33-3.88,18.74-5.4,28.17-.85,5.33-1.51,10.68-2.42,16,0,.1.14.14.16,0,.83-4.71,1.94-9.39,3-14.07s2-9.3,3-13.95c1.94-9.37,4-18.71,5.92-28.07,1.09-5.28,2.1-10.57,3.19-15.84A.2.2,0,0,0,314.8,302.07Z" style="fill: rgb(38, 50, 56); transform-origin: 307.608px 338.05px;" id="elvg6nlxcyehd" class="animable"></path><path d="M310.11,239.78c1.33,7.28-2.77,14.13-9.16,15.3s-12.64-3.79-14-11.07,2.76-14.14,9.15-15.3S308.78,232.5,310.11,239.78Z" style="fill: rgb(69, 90, 100); transform-origin: 298.525px 241.896px;" id="el4odxcpv4kpe" class="animable"></path><path d="M313.94,239.55c1.48,8.1-3.08,15.72-10.18,17s-14.07-4.21-15.55-12.31,3.08-15.72,10.18-17S312.46,231.45,313.94,239.55Z" style="fill: rgb(199, 199, 199); transform-origin: 301.075px 241.895px;" id="elyda5ktt58ji" class="animable"></path><path d="M334.21,296.71c7.24,0,16.45-13.36,19-23,.17-.66-7.88-23.33-9-28-.23-1-27.49,14.18-27.49,14.18s5.24,9.07,7.16,17.2C324.06,277.82,327.21,296.74,334.21,296.71Z" style="fill: rgb(235, 148, 129); transform-origin: 334.966px 271.186px;" id="elzwn99n0mzu" class="animable"></path><path d="M327.25,278.86a16.44,16.44,0,0,1-2.89.53c-.12-.57-.22-1.05-.29-1.42a.11.11,0,0,0,0-.05.59.59,0,0,0,0-.13c0-.14-.05-.29-.09-.44a.29.29,0,0,0,0-.09l0-.12a48.47,48.47,0,0,0-1.64-5.36,84.89,84.89,0,0,0-4.46-9.91q-.21-.4-.39-.72l-.64-1.18,0,0h0l.72-.41,1-.53,0,0,.64-.35.79-.44.73-.4.14-.08,1-.52.22-.12.95-.52.5-.27,1.54-.84,1.18-.64,1-.54,3.42-1.84,1.1-.6,3.95-2.08.85-.44L337,249l.67-.35,1.44-.73.88-.44c.43-.22.83-.41,1.21-.59.19-.1.38-.18.55-.26.52-.25,1-.45,1.34-.6l.24-.1h0C343.67,253.85,343,274.64,327.25,278.86Z" style="fill: rgb(38, 50, 56); transform-origin: 330.119px 262.66px;" id="elbd1oduj0s0v" class="animable"></path><path d="M336.06,210.67c6.45,9.09,10.85,40.07,5.83,49-7.28,12.92-24.05,19.51-36.25,9.65-11.82-9.55-16.83-50-10.77-58.64C303.79,198,326.52,197.26,336.06,210.67Z" style="fill: rgb(235, 148, 129); transform-origin: 318.175px 237.48px;" id="elhldy7dnc2tk" class="animable"></path><path d="M313,238c0-.09.17.07.18.16.24,2.09.87,4.45,2.86,4.87.06,0,.07.12,0,.12C313.64,243.19,312.84,240.05,313,238Z" style="fill: rgb(38, 50, 56); transform-origin: 314.535px 240.562px;" id="eleqwnan34d6r" class="animable"></path><path d="M314.49,235.57c3.32-.74,4.57,6,1.49,6.64S311.71,236.2,314.49,235.57Z" style="fill: rgb(38, 50, 56); transform-origin: 315.334px 238.883px;" id="elwkpmkpzg3oo" class="animable"></path><path d="M301.56,240.48c0-.08-.14.12-.13.21.46,2.06.63,4.49-1.12,5.53-.05,0,0,.14,0,.12C302.58,245.59,302.32,242.36,301.56,240.48Z" style="fill: rgb(38, 50, 56); transform-origin: 301.195px 243.402px;" id="el8t34mtig71g" class="animable"></path><path d="M299.31,238.66c-3.38.37-2.4,7.1.74,6.76S302.14,238.35,299.31,238.66Z" style="fill: rgb(38, 50, 56); transform-origin: 299.581px 242.041px;" id="elu1rluxkkrb" class="animable"></path><path d="M316.56,232a25.17,25.17,0,0,1-2.76-.43,4.48,4.48,0,0,1-2.74-1,1.46,1.46,0,0,1-.09-1.76,3.59,3.59,0,0,1,3.47-1,5.26,5.26,0,0,1,3.38,1.68A1.53,1.53,0,0,1,316.56,232Z" style="fill: rgb(38, 50, 56); transform-origin: 314.447px 229.852px;" id="ellmbjkzlnef" class="animable"></path><path d="M296.09,235.77a26.4,26.4,0,0,0,2.53-1.18,4.56,4.56,0,0,0,2.35-1.71,1.44,1.44,0,0,0-.41-1.71,3.56,3.56,0,0,0-3.61,0,5.16,5.16,0,0,0-2.78,2.56A1.53,1.53,0,0,0,296.09,235.77Z" style="fill: rgb(38, 50, 56); transform-origin: 297.572px 233.268px;" id="elu8nqg17pkg" class="animable"></path><path d="M319,256.77c-.4.58-.77,1.34-1.51,1.54a5.56,5.56,0,0,1-2.33-.1.07.07,0,0,0-.07.12,2.83,2.83,0,0,0,2.84.63,2.24,2.24,0,0,0,1.29-2.13C319.23,256.7,319.06,256.69,319,256.77Z" style="fill: rgb(38, 50, 56); transform-origin: 317.142px 257.912px;" id="el0kzljdk15l8i" class="animable"></path><path d="M315.67,251a7.18,7.18,0,0,1-4.13,4,8.92,8.92,0,0,1-2.51.59,2.89,2.89,0,0,1-.5,0,3.45,3.45,0,0,1-.46,0,.53.53,0,0,1-.51-.38v0a1.36,1.36,0,0,1,0-.21v0l0-.18c-.34-1.59-.64-4-.64-4-.53.4-3.25,2.29-3.36,1.45-.88-7-1.86-14.74-1.26-21.87a.2.2,0,0,1,.39,0c1.11,6.68,1,13.5,2.05,20.22a12.43,12.43,0,0,1,3.14-1.63c.24,0,.49,4.75.7,5.45l0,.08c2.74-.16,4.61-1.35,6.88-3.64C315.57,250.68,315.76,250.79,315.67,251Z" style="fill: rgb(38, 50, 56); transform-origin: 308.904px 242.923px;" id="el9s5anst2z3m" class="animable"></path><path d="M309.82,254.6a8.55,8.55,0,0,0,3.83,2,3.84,3.84,0,0,0,2.32-.29c1.57-.74,1.33-2.27.78-3.51a9,9,0,0,0-1.11-1.85A11,11,0,0,1,309.82,254.6Z" style="fill: rgb(38, 50, 56); transform-origin: 313.494px 253.808px;" id="ell9yyly4x5s" class="animable"></path><path d="M313.65,256.57a3.84,3.84,0,0,0,2.32-.29c1.57-.74,1.33-2.27.78-3.51C315,253.29,313.48,254.82,313.65,256.57Z" style="fill: rgb(255, 153, 186); transform-origin: 315.403px 254.703px;" id="eljzv3inbzvyo" class="animable"></path><g id="el1rcy152mbut"><path d="M334.9,223.68c2.06,2.61,6.56,8.87,8.09,8.95-1.58-10.09-4.15-18.9-8.17-23.59a20.94,20.94,0,0,0-5.91-4.77C329.49,206.93,332.71,221,334.9,223.68Z" style="fill: rgb(38, 50, 56); opacity: 0.2; transform-origin: 335.95px 218.45px;" class="animable"></path></g><path d="M304.84,217.55a10,10,0,0,0,9.48,2.35,10.24,10.24,0,0,0,7.14-7,.08.08,0,0,1,.16,0,10.14,10.14,0,0,1-7.07,7.69,10.33,10.33,0,0,1-9.88-3A.12.12,0,0,1,304.84,217.55Z" style="fill: rgb(38, 50, 56); transform-origin: 313.145px 216.839px;" id="elcbcktmi4584" class="animable"></path><path d="M312.38,191.78c5.79-.52,11.45,2.08,14,5.78a11.24,11.24,0,0,1,1.9,7.16c0,.1-.21.1-.21,0a12.35,12.35,0,0,0-7-10.44,15.89,15.89,0,0,0-14.18-.1A10,10,0,0,0,302,199.1c-.09.22-.54.13-.47-.09C302.66,195.22,307.14,192.26,312.38,191.78Z" style="fill: rgb(38, 50, 56); transform-origin: 314.918px 198.254px;" id="elsiwm66bqboc" class="animable"></path><path d="M280.25,208.08a12.8,12.8,0,0,1,4.66-7.46c3.29-2.59,7.34-2.72,11.35-2.76.11,0,.12.17,0,.17-3.42.05-6.89.3-9.82,2.24a12.55,12.55,0,0,0-5.11,6.74,12.29,12.29,0,0,0,6.76,14.59,12.46,12.46,0,0,0,9.89-.11c.12-.05.24.12.11.18a12.54,12.54,0,0,1-17.85-13.59Z" style="fill: rgb(38, 50, 56); transform-origin: 289.084px 210.407px;" id="elbnq2vvfhbrt" class="animable"></path><path d="M339.29,217.29s4.27-11-1-16.4c-3-3.08-11.55-1.63-11.55-1.63A15.64,15.64,0,0,0,316,193.84c-7.4-.81-15.48,4.41-15.48,4.41s-7.31-3.12-13.3,1.3c-8.34,6.16-5.62,19.65,3.89,23,6.69,2.33,14.61-4.27,14.61-4.27.84,0,9.89,4.11,15.4-4.18,0,0,5.73,4,10,.23A7.58,7.58,0,0,0,339.29,217.29Z" style="fill: rgb(38, 50, 56); transform-origin: 311.584px 208.401px;" id="elr7gaka71iyp" class="animable"></path><path d="M317.34,247.11a9,9,0,0,1-9.56-8.45h0a9,9,0,1,1,11.77,8A8.91,8.91,0,0,1,317.34,247.11ZM309,238.58a7.81,7.81,0,1,0,7.32-8.28,8.07,8.07,0,0,0-1.91.36A7.84,7.84,0,0,0,309,238.58Z" style="fill: rgb(28, 108, 173); transform-origin: 316.763px 238.115px;" id="el9e3gkgg5id6" class="animable"></path><path d="M298.63,250.72c-3.63.71-7.37-2.68-8.32-7.56a10.77,10.77,0,0,1,.65-6.56,5.63,5.63,0,0,1,9.45-1.85,10.78,10.78,0,0,1,3.08,5.82c.9,4.62-1,9-4.29,10A4.74,4.74,0,0,1,298.63,250.72Zm-6.57-13.61a9.52,9.52,0,0,0-.57,5.82c.83,4.22,3.93,7.19,6.91,6.61s4.73-4.5,3.91-8.73a9.65,9.65,0,0,0-2.72-5.18,4.82,4.82,0,0,0-4.2-1.43,2.36,2.36,0,0,0-.44.11A5,5,0,0,0,292.06,237.11Z" style="fill: rgb(28, 108, 173); transform-origin: 296.891px 241.861px;" id="elpwzfezfz6q" class="animable"></path><path d="M308.28,239.62l.59-1.05c-1.57-.87-5-1.78-6.68,1l1,.64C304.74,237.72,308.14,239.55,308.28,239.62Z" style="fill: rgb(28, 108, 173); transform-origin: 305.53px 238.956px;" id="elv70fyws0vj" class="animable"></path><path d="M348.18,234.17l.95-.75c-.35-.44-3.5-4.3-6.23-4.21-2.54.09-18.12,4.68-18.78,4.88l.34,1.16c4.47-1.33,16.51-4.77,18.48-4.84C344.74,230.36,347.33,233.11,348.18,234.17Z" style="fill: rgb(28, 108, 173); transform-origin: 336.625px 232.229px;" id="el3zynj27p7p5" class="animable"></path><path d="M337.75,236.56S341.44,225,346.49,226s4.34,16.37-.14,19.83a5.39,5.39,0,0,1-7.76-.62Z" style="fill: rgb(235, 148, 129); transform-origin: 343.875px 236.566px;" id="elajhdlxx2354" class="animable"></path><path d="M346.18,230.4c.08,0,.13.08.07.13-3.11,2.54-3.95,6.42-4.2,10.24.65-1.64,1.86-2.81,4-2.1.12,0,.07.21,0,.22a3.33,3.33,0,0,0-3.15,2.19,15.77,15.77,0,0,0-.79,3.34c-.07.37-.69.38-.68,0v-.09C339.91,239.8,341.46,232.37,346.18,230.4Z" style="fill: rgb(38, 50, 56); transform-origin: 343.572px 237.551px;" id="elncbxq5sh88j" class="animable"></path><path d="M343.33,227.8s-.72-16.19-6.41-24.52c-6.34-9.28-23.84-15.49-36.36-5,0,0,18.18-4.73,30.09,6.45,5.47,5.14,7.37,24.12,7.37,24.12Z" style="fill: rgb(199, 199, 199); transform-origin: 321.945px 210.827px;" id="el6ca81gxconf" class="animable"></path><g id="elomy33u1kd4l"><ellipse cx="342.21" cy="236.27" rx="13.08" ry="14.91" style="fill: rgb(199, 199, 199); transform-origin: 342.21px 236.27px; transform: rotate(-5.79deg);" class="animable"></ellipse></g><path d="M332.94,236.74c.75,7.37,6.59,12.81,13.05,12.15s11.09-7.16,10.35-14.52-6.59-12.8-13.06-12.15S332.19,229.38,332.94,236.74Z" style="fill: rgb(69, 90, 100); transform-origin: 344.639px 235.556px;" id="elctoff22limj" class="animable"></path><path d="M372.29,280.44c19.38,20.76,65.49,98.66,50.54,113s-97.9-5-121.2-16.07c-6.94-3.3,19.4-46.52,27.55-47.53,6.78-.84,41.46,15,42.46,13,1.14-2.25-6.74-16.72-15.08-46.85C346.94,261.3,363.73,271.27,372.29,280.44Z" style="fill: rgb(235, 148, 129); transform-origin: 363.12px 335.118px;" id="el6qo2vymtqku" class="animable"></path><path d="M294.74,315.91c-16.84-2.34-21.53-.36-34.69-9.89-8.64-6.25-16.34-3.42-11.42,6.52,8.07,16.25,29.17,23.84,37.24,24.37Z" style="fill: rgb(235, 148, 129); transform-origin: 270.915px 319.809px;" id="elryaza7qdjo" class="animable"></path><path d="M339.49,332.13s-18.93-10.51-36.63-14.79c-12.25-2.95-39.6-6.42-65.77,20.57-6.21,6.41-10.52,19.93,3.42,13.16,9.9-4.82,14.72-10.86,21-12.61,0,0-3.43,17.86,3.22,23.82a165,165,0,0,0,18.51,14.36,35.53,35.53,0,0,0,3-3.22s6.75,5,19.44,3.78Z" style="fill: rgb(235, 148, 129); transform-origin: 285.365px 346.377px;" id="el3wtv8sxb37p" class="animable"></path><path d="M290.72,316.39c-5.85,3.05-18.15,9.73-26.31,18.69-9.06,9.95-23.84,31.57-16.43,38.19,5.44,4.85,11.81-2.91,11.81-2.91s-4.22,10.22,1.65,13.53c5.35,3,9.91-3.28,9.91-3.28s-1.49,6.64,4.22,8.55c6.87,2.3,8.88-12,17.85-15.69C295.43,372.65,290.72,316.39,290.72,316.39Z" style="fill: rgb(235, 148, 129); transform-origin: 269.944px 352.899px;" id="elbluv3tjnl4n" class="animable"></path><path d="M276.52,342.9c-5,3.78-14.27,15.28-16.82,27.19-.06.27.11.46.22.23A131.81,131.81,0,0,1,276.62,343C276.66,342.93,276.58,342.86,276.52,342.9Z" style="fill: rgb(38, 50, 56); transform-origin: 268.159px 356.656px;" id="elw0pdoazxchq" class="animable"></path><path d="M286.31,352.34c-4,3.71-13,16-15.18,28.15-.05.27.14.45.24.21a142.09,142.09,0,0,1,15-28.28C286.45,352.36,286.36,352.3,286.31,352.34Z" style="fill: rgb(38, 50, 56); transform-origin: 278.762px 366.57px;" id="elsoclb6yszth" class="animable"></path><path d="M261.5,338.35c-5.49,1.62-9.06,4.31-13.7,7.53a75.24,75.24,0,0,1-7.07,4.48c-2.24,1.21-5.53,3-7.92,1.14-1.32-1.05-1.3-3-1-4.48a12.1,12.1,0,0,1,2-4.75c.05-.07-.07-.16-.12-.09a16.37,16.37,0,0,0-2.27,4.06,7.28,7.28,0,0,0-.5,4.29c.81,3,4.38,3.42,6.9,2.59a24,24,0,0,0,4.33-2.09c1.33-.77,2.62-1.59,3.89-2.45,2.61-1.77,5.12-3.68,7.71-5.47a69.8,69.8,0,0,1,7.85-4.57A.1.1,0,0,0,261.5,338.35Z" style="fill: rgb(38, 50, 56); transform-origin: 246.226px 345.916px;" id="eloomzgcmtdh" class="animable"></path><path d="M250,357.67c1.42-3.13,9.11-16.17,11.61-19.19a.08.08,0,0,0-.11-.11c-4.28,4.06-11.16,14.83-12.76,18.29s-3.41,7.77-3.41,11.57c0,5.74,3.8,6.82,5.21,7.1a7.4,7.4,0,0,0,4.88-.79,15.14,15.14,0,0,0,4.43-4.16c.06-.08-.05-.19-.12-.11-2,2.26-5.29,4.49-8.4,4.08a5.2,5.2,0,0,1-3.55-1.91,6.77,6.77,0,0,1-.92-4.62A31.28,31.28,0,0,1,250,357.67Z" style="fill: rgb(38, 50, 56); transform-origin: 253.476px 356.904px;" id="elltt58mnjv5" class="animable"></path><path d="M271.13,380.49c-.8.68-2.44,3.06-5.05,3.57a5.91,5.91,0,0,1-5.38-1.2,7.45,7.45,0,0,1-2.07-5.22,48.24,48.24,0,0,1,1.2-7.22c0-.11-.11-.16-.14-.05a26.82,26.82,0,0,0-1.73,7.76,7.84,7.84,0,0,0,2.2,5.72,5.87,5.87,0,0,0,6,1.25c1-.38,4.25-2.45,5.18-4.49C271.37,380.56,271.17,380.46,271.13,380.49Z" style="fill: rgb(38, 50, 56); transform-origin: 264.649px 377.876px;" id="el0h5lbisst0y" class="animable"></path><path d="M292.88,372.44a14.42,14.42,0,0,0-2.43,2.05c-.81.78-1.59,1.59-2.34,2.41a32.44,32.44,0,0,0-4,5.43c-1.16,1.95-2.23,4.12-4.12,5.47a5.36,5.36,0,0,1-6.28.16,5.29,5.29,0,0,1-2-2.91,10.19,10.19,0,0,1-.36-3.92.08.08,0,1,0-.16,0,18.42,18.42,0,0,0-.28,3.55,6.17,6.17,0,0,0,1.12,3,6,6,0,0,0,5.86,2.19c2.4-.44,4.15-2.24,5.46-4.19,1.44-2.17,2.64-4.48,4.19-6.59.81-1.11,1.61-2.23,2.5-3.28s2-2.07,2.9-3.21C293.08,372.51,293,372.38,292.88,372.44Z" style="fill: rgb(38, 50, 56); transform-origin: 281.961px 381.202px;" id="elkikksr46ofr" class="animable"></path><path d="M299.59,377.34a49.6,49.6,0,0,1-9.24-1.92c-.1,0-.23.24-.14.29a21.56,21.56,0,0,0,4.55,1.5,16.17,16.17,0,0,0,4.81.3C299.65,377.5,299.69,377.35,299.59,377.34Z" style="fill: rgb(38, 50, 56); transform-origin: 294.915px 376.496px;" id="elkffesrkmzt8" class="animable"></path><path d="M403,358a116.72,116.72,0,0,0-31.43-15c-3.16-1-6.35-1.84-9.54-2.71a.08.08,0,0,0,0,.15,153.71,153.71,0,0,1,16.34,6.14q8,3.44,15.8,7.16c3,1.41,5.84,2.95,8.75,4.45A.11.11,0,1,0,403,358Z" style="fill: rgb(38, 50, 56); transform-origin: 382.542px 349.255px;" id="eljss2eeawaz" class="animable"></path><path d="M412,329.4l-47.05-1.56s-8.76-23.22-12.09-43.88,13.59-14.35,31.25,7.77S412,329.4,412,329.4Z" style="fill: rgb(28, 108, 173); transform-origin: 382.219px 300.387px;" id="elw0awyauamu" class="animable"></path><path d="M370.18,310.59a1.81,1.81,0,0,1-.75.37,1.49,1.49,0,0,1-1.39-.43,1.93,1.93,0,0,0-3,.33c-.18.27-.38.52-.54.81.29-.16.54-.36.82-.54a1.86,1.86,0,0,1,.74-.4,1.5,1.5,0,0,1,1.4.37,2,2,0,0,0,2.13.45,1.9,1.9,0,0,0,.83-.69c.18-.27.38-.52.54-.81C370.7,310.21,370.45,310.41,370.18,310.59ZM385,301.94c-.07-.32-.11-.64-.2-1-.09.32-.13.64-.19,1a1.88,1.88,0,0,1-.24.8,1.48,1.48,0,0,1-1.25.73,2,2,0,0,0-1.83,1.2,1.9,1.9,0,0,0-.1,1.07c.06.32.1.64.19,1,.09-.32.13-.64.2-1a1.72,1.72,0,0,1,.26-.79,1.52,1.52,0,0,1,1.29-.69,1.93,1.93,0,0,0,1.87-2.32Zm-16.53-25.87a1.87,1.87,0,0,0,0,.34c.07.31.1.63.19.95.09-.32.13-.64.2-.95v0C368.77,276.27,368.63,276.17,368.49,276.07ZM402,315.2a1.33,1.33,0,0,1-.93-.41,2,2,0,0,0-2.14-.44,1.88,1.88,0,0,0-.83.68c-.18.28-.38.53-.54.82.29-.16.54-.36.82-.54a1.57,1.57,0,0,1,.74-.37,1.5,1.5,0,0,1,1.4.42,2,2,0,0,0,1.93.47Zm-32.56-23.45a1.89,1.89,0,0,1-.8-.26,1.51,1.51,0,0,1-.68-1.29,2,2,0,0,0-1.26-1.8,2,2,0,0,0-1.07-.07c-.32.07-.64.11-1,.2.32.08.64.12,1,.19a1.93,1.93,0,0,1,.81.24,1.5,1.5,0,0,1,.73,1.25,2,2,0,0,0,1.2,1.83,1.9,1.9,0,0,0,1.07.1c.31-.07.63-.1.95-.19C370.1,291.86,369.78,291.82,369.47,291.75Zm21.64,32.91a1.72,1.72,0,0,1-.79-.27,1.49,1.49,0,0,1-.69-1.29,1.91,1.91,0,0,0-2.32-1.86c-.32.07-.64.1-1,.19.32.09.64.13,1,.2a1.75,1.75,0,0,1,.8.24,1.46,1.46,0,0,1,.73,1.25,2,2,0,0,0,1.2,1.82,1.82,1.82,0,0,0,1.07.11c.32-.07.64-.11,1-.2C391.75,324.76,391.43,324.72,391.11,324.66Z" style="fill: rgb(255, 255, 255); transform-origin: 383.475px 300.578px;" id="elbh0draux55g" class="animable"></path><path d="M366.88,327.68c-.26,0-1.91-.29-1.92-.29-.12-.61-2.8-10.32-3.51-12.43-1.43-4.31-3.12-8.54-4.75-12.77a.12.12,0,0,0-.22.07c1.06,3.64,2.06,7.3,3.15,10.94-.33-.52-.65-1-1-1.56-.63-1.08-1.19-2.2-1.78-3.3a.1.1,0,0,0-.18.08,18.93,18.93,0,0,0,2.07,4.33,16.56,16.56,0,0,0,1.23,1.66l.27.91c.67,2.12,4.11,12.63,4.29,12.64l2.27,0C367,328,367,327.68,366.88,327.68Z" style="fill: rgb(38, 50, 56); transform-origin: 361.721px 315.05px;" id="el264iqv9axt9" class="animable"></path><path d="M404.37,320.29c-10.14-.76-20.36-.81-30.54-.65q-4.33.06-8.65.33a.07.07,0,0,0,0,.13c5.08.27,10.16.33,15.25.43s10.2.14,15.3.09c2.88,0,5.76-.05,8.64-.14A.1.1,0,0,0,404.37,320.29Z" style="fill: rgb(38, 50, 56); transform-origin: 384.787px 320.104px;" id="elfkw9prpetg" class="animable"></path></g><g id="freepik--Device--inject-2" class="animable" style="transform-origin: 190.36px 352.88px;"><g id="elnoxpbh4xian"><rect x="241.48" y="405.98" width="7.18" height="4.69" style="fill: rgb(69, 90, 100); transform-origin: 245.07px 408.325px; transform: rotate(180deg);" class="animable"></rect></g><g id="eljjwjrzisyt7"><rect x="232.16" y="405.67" width="7.18" height="4.69" style="fill: rgb(69, 90, 100); transform-origin: 235.75px 408.015px; transform: rotate(180deg);" class="animable"></rect></g><g id="elbnb709qqfg"><rect x="222.85" y="405.36" width="7.18" height="4.69" style="fill: rgb(69, 90, 100); transform-origin: 226.44px 407.705px; transform: rotate(180deg);" class="animable"></rect></g><g id="eldq6aw686ent"><rect x="213.53" y="405.05" width="7.18" height="4.69" style="fill: rgb(69, 90, 100); transform-origin: 217.12px 407.395px; transform: rotate(180deg);" class="animable"></rect></g><g id="el610g8ef815n"><rect x="204.22" y="404.74" width="7.18" height="4.69" style="fill: rgb(69, 90, 100); transform-origin: 207.81px 407.085px; transform: rotate(180deg);" class="animable"></rect></g><g id="el08oj5cfe48ls"><rect x="194.9" y="404.43" width="7.18" height="4.69" style="fill: rgb(69, 90, 100); transform-origin: 198.49px 406.775px; transform: rotate(180deg);" class="animable"></rect></g><g id="elvtv5atzpl3o"><rect x="185.59" y="404.12" width="7.18" height="4.69" style="fill: rgb(69, 90, 100); transform-origin: 189.18px 406.465px; transform: rotate(180deg);" class="animable"></rect></g><g id="elx28smcpo3xk"><rect x="176.27" y="403.81" width="7.18" height="4.69" style="fill: rgb(69, 90, 100); transform-origin: 179.86px 406.155px; transform: rotate(180deg);" class="animable"></rect></g><g id="elqgs7gahdqth"><rect x="166.96" y="403.5" width="7.18" height="4.69" style="fill: rgb(69, 90, 100); transform-origin: 170.55px 405.845px; transform: rotate(180deg);" class="animable"></rect></g><polygon points="165.2 413.36 250.42 413.36 250.42 407.66 165.2 405.28 165.2 413.36" style="fill: rgb(55, 71, 79); transform-origin: 207.81px 409.32px;" id="elbboi4h7izun" class="animable"></polygon><polygon points="82.03 390.86 222.71 390.86 200.34 286.12 59.65 286.12 82.03 390.86" style="fill: rgb(69, 90, 100); transform-origin: 141.18px 338.49px;" id="elt5vs2kl7tlc" class="animable"></polygon><polygon points="76.82 390.86 217.51 390.86 195.13 286.12 54.45 286.12 76.82 390.86" style="fill: rgb(55, 71, 79); transform-origin: 135.98px 338.49px;" id="elbkp01z2ncww" class="animable"></polygon><path d="M123.82,332.42a10.58,10.58,0,0,0,10.08,8.7,7.24,7.24,0,0,0,7.32-8.7,10.61,10.61,0,0,0-10.08-8.7A7.24,7.24,0,0,0,123.82,332.42Z" style="fill: rgb(38, 50, 56); transform-origin: 132.52px 332.42px;" id="eljv2inf6irdc" class="animable"></path><polygon points="116.61 418.21 185.8 418.21 185.8 412.84 116.61 410.6 116.61 418.21" style="fill: rgb(69, 90, 100); transform-origin: 151.205px 414.405px;" id="el37i4sj5hc6v" class="animable"></polygon><polygon points="97.8 418.2 134.95 418.2 157.32 359.52 120.17 359.52 97.8 418.2" style="fill: rgb(69, 90, 100); transform-origin: 127.56px 388.86px;" id="elk6f1fw9pimp" class="animable"></polygon><polygon points="91.68 418.2 128.83 418.2 151.21 359.52 114.06 359.52 91.68 418.2" style="fill: rgb(38, 50, 56); transform-origin: 121.445px 388.86px;" id="elywd6cbavycf" class="animable"></polygon><path d="M253.05,419.64h71.34c6.09,0-2.72-17.33-24.94-24S246,413.14,253.05,419.64Z" style="fill: rgb(55, 71, 79); transform-origin: 289.153px 407.064px;" id="elhcap5udu1dp" class="animable"></path><path d="M281.05,419.64a43.21,43.21,0,0,0-1.73-5.56,33.34,33.34,0,0,0-2.53-5.16,24.68,24.68,0,0,0-3.46-4.56l-1-1-1.11-.93c-.7-.68-1.57-1.12-2.34-1.74a17,17,0,0,1,5,3.13,19.46,19.46,0,0,1,3.78,4.6,25.11,25.11,0,0,1,2.41,5.43A22.6,22.6,0,0,1,281.05,419.64Z" style="fill: rgb(38, 50, 56); transform-origin: 274.965px 410.165px;" id="el8v9cf1q1o38" class="animable"></path><path d="M272.59,403.15c-1,.52-1.95,1-2.91,1.57s-1.93,1.07-2.87,1.63c-1.88,1.13-3.75,2.27-5.52,3.55a33.82,33.82,0,0,0-5,4.19,14.83,14.83,0,0,0-2,2.55,9.42,9.42,0,0,0-1.28,3,8.38,8.38,0,0,1,.85-3.23,15.43,15.43,0,0,1,1.84-2.83,25.89,25.89,0,0,1,5-4.5,46.29,46.29,0,0,1,11.88-5.93Z" style="fill: rgb(38, 50, 56); transform-origin: 262.8px 411.395px;" id="el7dzmhqgl9kv" class="animable"></path></g><g id="freepik--Coffee--inject-2" class="animable animator-active animator-hidden" style="transform-origin: 367.985px 397.99px;"><polygon points="386.99 378.13 382.75 431.37 353.47 431.37 349.23 378.13 386.99 378.13" style="fill: rgb(28, 108, 173); transform-origin: 368.11px 404.75px;" id="eld9wqua7e9e" class="animable"></polygon><g id="el04lteylvuf7z"><polygon points="386.99 378.13 382.75 431.37 353.47 431.37 349.23 378.13 386.99 378.13" style="opacity: 0.1; transform-origin: 368.11px 404.75px;" class="animable"></polygon></g><rect x="346.46" y="373.33" width="43.05" height="7.76" style="fill: rgb(69, 90, 100); transform-origin: 367.985px 377.21px;" id="eldsorliz2psn" class="animable"></rect><polygon points="386.56 373.33 349.41 373.33 351.58 364.61 384.39 364.61 386.56 373.33" style="fill: rgb(55, 71, 79); transform-origin: 367.985px 368.97px;" id="el8xw2v4w84lh" class="animable"></polygon><path d="M378.28,405.22c0,6.91-4.55,12.51-10.17,12.51s-10.17-5.6-10.17-12.51,4.56-12.52,10.17-12.52S378.28,398.31,378.28,405.22Z" style="fill: rgb(255, 255, 255); transform-origin: 368.11px 405.215px;" id="elkhnvf7uba1i" class="animable"></path></g><defs>     <filter id="active" height="200%">         <feMorphology in="SourceAlpha" result="DILATED" operator="dilate" radius="2"></feMorphology>                <feFlood flood-color="#32DFEC" flood-opacity="1" result="PINK"></feFlood>        <feComposite in="PINK" in2="DILATED" operator="in" result="OUTLINE"></feComposite>        <feMerge>            <feMergeNode in="OUTLINE"></feMergeNode>            <feMergeNode in="SourceGraphic"></feMergeNode>        </feMerge>    </filter>    <filter id="hover" height="200%">        <feMorphology in="SourceAlpha" result="DILATED" operator="dilate" radius="2"></feMorphology>                <feFlood flood-color="#ff0000" flood-opacity="0.5" result="PINK"></feFlood>        <feComposite in="PINK" in2="DILATED" operator="in" result="OUTLINE"></feComposite>        <feMerge>            <feMergeNode in="OUTLINE"></feMergeNode>            <feMergeNode in="SourceGraphic"></feMergeNode>        </feMerge>            <feColorMatrix type="matrix" values="0   0   0   0   0                0   1   0   0   0                0   0   0   0   0                0   0   0   1   0 "></feColorMatrix>    </filter></defs></svg>